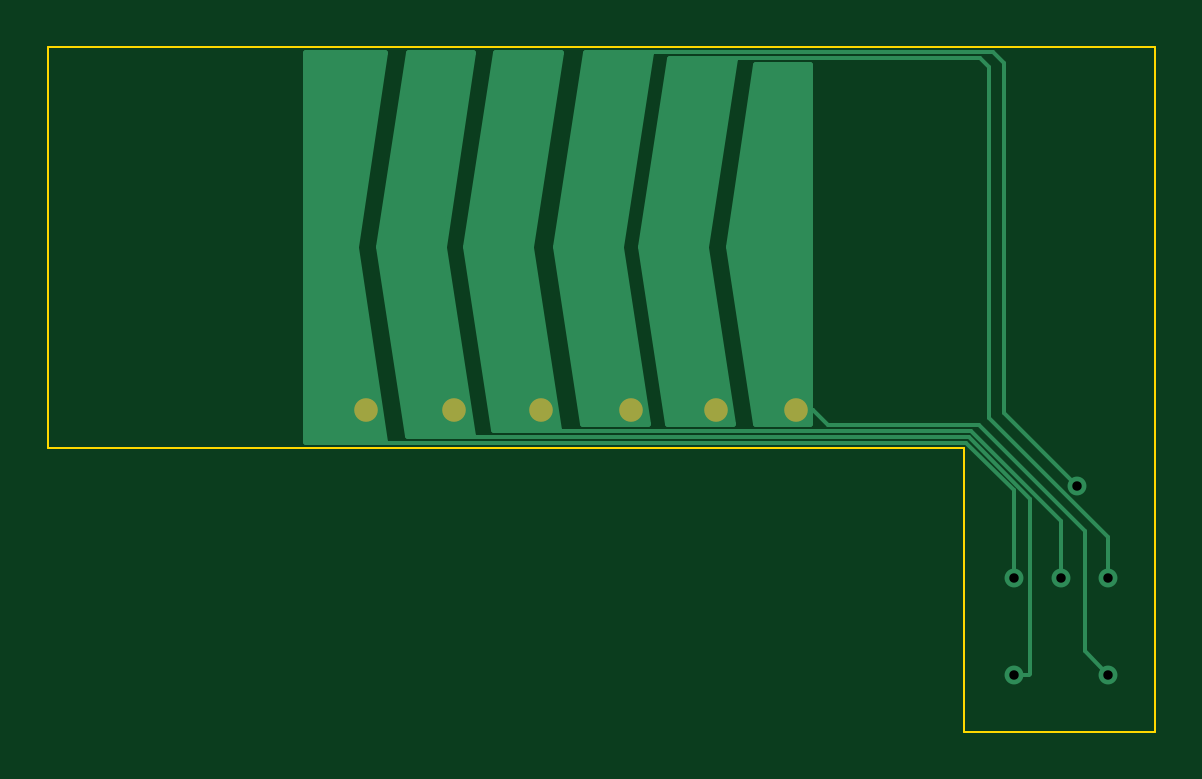
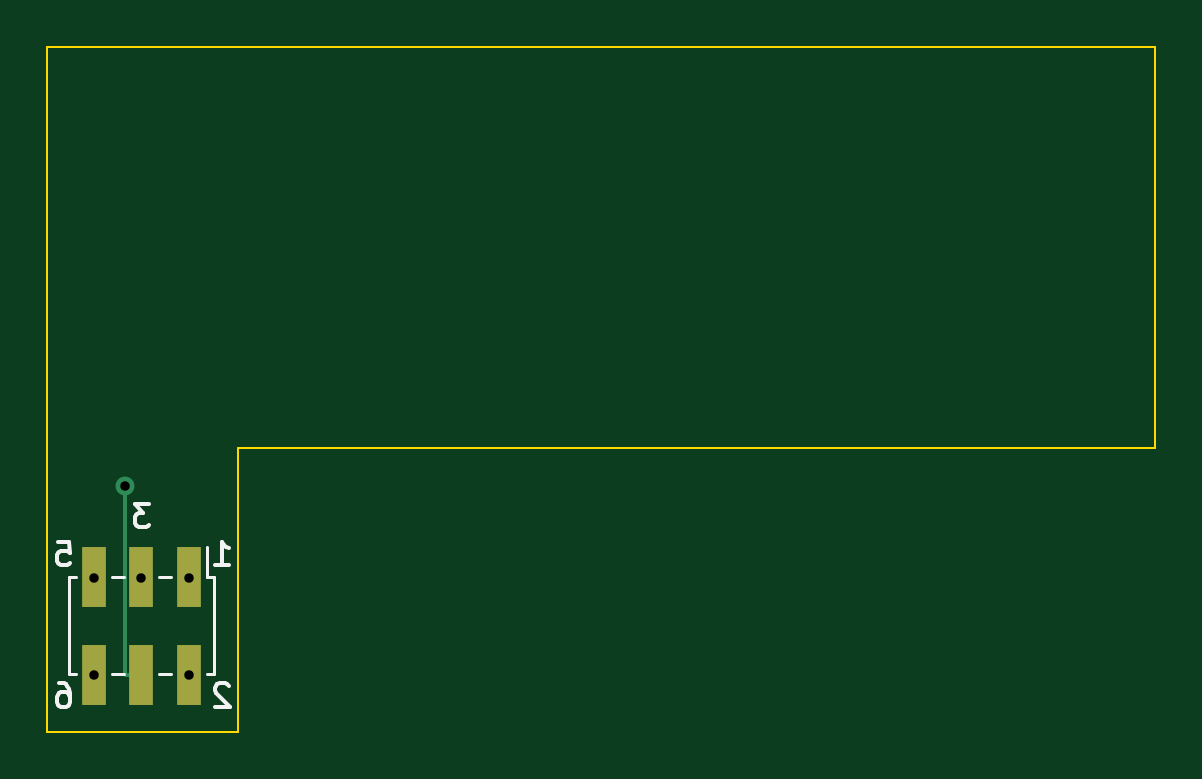
Circuit board: 11 layer files. Board 46.9 x 29.0 mm.
- bottom_copper: flex_SpeedControl-B_Cu.gbr (1104 bytes)
- bottom_mask: flex_SpeedControl-B_Mask.gbr (693 bytes)
- paste: flex_SpeedControl-B_Paste.gbr (688 bytes)
- bottom_silk: flex_SpeedControl-B_SilkS.gbr (2940 bytes)
- outline: flex_SpeedControl-Edge_Cuts.gbr (798 bytes)
- top_copper: flex_SpeedControl-F_Cu.gbr (5929 bytes)
- top_mask: flex_SpeedControl-F_Mask.gbr (681 bytes)
- paste: flex_SpeedControl-F_Paste.gbr (499 bytes)
- top_silk: flex_SpeedControl-F_SilkS.gbr (500 bytes)
- drill: flex_SpeedControl-NPTH.drl (271 bytes)
- drill: flex_SpeedControl-PTH.drl (374 bytes)

=== bottom_copper: flex_SpeedControl-B_Cu.gbr ===
G04 #@! TF.GenerationSoftware,KiCad,Pcbnew,(5.1.5)-3*
G04 #@! TF.CreationDate,2020-02-16T17:15:14+02:00*
G04 #@! TF.ProjectId,flex_SpeedControl,666c6578-5f53-4706-9565-64436f6e7472,rev?*
G04 #@! TF.SameCoordinates,Original*
G04 #@! TF.FileFunction,Copper,L2,Bot*
G04 #@! TF.FilePolarity,Positive*
%FSLAX46Y46*%
G04 Gerber Fmt 4.6, Leading zero omitted, Abs format (unit mm)*
G04 Created by KiCad (PCBNEW (5.1.5)-3) date 2020-02-16 17:15:14*
%MOMM*%
%LPD*%
G04 APERTURE LIST*
%ADD10R,1.000000X2.580000*%
%ADD11C,0.800000*%
%ADD12C,0.150000*%
G04 APERTURE END LIST*
D10*
X119900000Y-126430000D03*
X119900000Y-130600000D03*
X121900000Y-126430000D03*
X121900000Y-130600000D03*
X123900000Y-126430000D03*
X123900000Y-130600000D03*
D11*
X119900000Y-126500000D03*
X119900000Y-130600000D03*
X121900000Y-126500000D03*
X122600000Y-122600000D03*
X123900000Y-126500000D03*
X123900000Y-130600000D03*
D12*
X122600000Y-123400000D02*
X122600000Y-122600000D01*
X122600000Y-130550000D02*
X122600000Y-123400000D01*
X121900000Y-130600000D02*
X122550000Y-130600000D01*
X122550000Y-130600000D02*
X122600000Y-130550000D01*
M02*

=== bottom_mask: flex_SpeedControl-B_Mask.gbr ===
G04 #@! TF.GenerationSoftware,KiCad,Pcbnew,(5.1.5)-3*
G04 #@! TF.CreationDate,2020-02-16T17:15:14+02:00*
G04 #@! TF.ProjectId,flex_SpeedControl,666c6578-5f53-4706-9565-64436f6e7472,rev?*
G04 #@! TF.SameCoordinates,Original*
G04 #@! TF.FileFunction,Soldermask,Bot*
G04 #@! TF.FilePolarity,Negative*
%FSLAX46Y46*%
G04 Gerber Fmt 4.6, Leading zero omitted, Abs format (unit mm)*
G04 Created by KiCad (PCBNEW (5.1.5)-3) date 2020-02-16 17:15:14*
%MOMM*%
%LPD*%
G04 APERTURE LIST*
%ADD10R,1.000000X2.580000*%
G04 APERTURE END LIST*
D10*
X119900000Y-126430000D03*
X119900000Y-130600000D03*
X121900000Y-126430000D03*
X121900000Y-130600000D03*
X123900000Y-126430000D03*
X123900000Y-130600000D03*
M02*

=== paste: flex_SpeedControl-B_Paste.gbr ===
G04 #@! TF.GenerationSoftware,KiCad,Pcbnew,(5.1.5)-3*
G04 #@! TF.CreationDate,2020-02-16T17:15:14+02:00*
G04 #@! TF.ProjectId,flex_SpeedControl,666c6578-5f53-4706-9565-64436f6e7472,rev?*
G04 #@! TF.SameCoordinates,Original*
G04 #@! TF.FileFunction,Paste,Bot*
G04 #@! TF.FilePolarity,Positive*
%FSLAX46Y46*%
G04 Gerber Fmt 4.6, Leading zero omitted, Abs format (unit mm)*
G04 Created by KiCad (PCBNEW (5.1.5)-3) date 2020-02-16 17:15:14*
%MOMM*%
%LPD*%
G04 APERTURE LIST*
%ADD10R,1.000000X2.580000*%
G04 APERTURE END LIST*
D10*
X119900000Y-126430000D03*
X119900000Y-130600000D03*
X121900000Y-126430000D03*
X121900000Y-130600000D03*
X123900000Y-126430000D03*
X123900000Y-130600000D03*
M02*

=== bottom_silk: flex_SpeedControl-B_SilkS.gbr ===
G04 #@! TF.GenerationSoftware,KiCad,Pcbnew,(5.1.5)-3*
G04 #@! TF.CreationDate,2020-02-16T17:15:14+02:00*
G04 #@! TF.ProjectId,flex_SpeedControl,666c6578-5f53-4706-9565-64436f6e7472,rev?*
G04 #@! TF.SameCoordinates,Original*
G04 #@! TF.FileFunction,Legend,Bot*
G04 #@! TF.FilePolarity,Positive*
%FSLAX46Y46*%
G04 Gerber Fmt 4.6, Leading zero omitted, Abs format (unit mm)*
G04 Created by KiCad (PCBNEW (5.1.5)-3) date 2020-02-16 17:15:14*
%MOMM*%
%LPD*%
G04 APERTURE LIST*
%ADD10C,0.150000*%
%ADD11C,0.120000*%
G04 APERTURE END LIST*
D10*
X125390476Y-130952380D02*
X125200000Y-130952380D01*
X125104761Y-131000000D01*
X125057142Y-131047619D01*
X124961904Y-131190476D01*
X124914285Y-131380952D01*
X124914285Y-131761904D01*
X124961904Y-131857142D01*
X125009523Y-131904761D01*
X125104761Y-131952380D01*
X125295238Y-131952380D01*
X125390476Y-131904761D01*
X125438095Y-131857142D01*
X125485714Y-131761904D01*
X125485714Y-131523809D01*
X125438095Y-131428571D01*
X125390476Y-131380952D01*
X125295238Y-131333333D01*
X125104761Y-131333333D01*
X125009523Y-131380952D01*
X124961904Y-131428571D01*
X124914285Y-131523809D01*
X125438095Y-124952380D02*
X124961904Y-124952380D01*
X124914285Y-125428571D01*
X124961904Y-125380952D01*
X125057142Y-125333333D01*
X125295238Y-125333333D01*
X125390476Y-125380952D01*
X125438095Y-125428571D01*
X125485714Y-125523809D01*
X125485714Y-125761904D01*
X125438095Y-125857142D01*
X125390476Y-125904761D01*
X125295238Y-125952380D01*
X125057142Y-125952380D01*
X124961904Y-125904761D01*
X124914285Y-125857142D01*
X121566666Y-123352380D02*
X122185714Y-123352380D01*
X121852380Y-123733333D01*
X121995238Y-123733333D01*
X122090476Y-123780952D01*
X122138095Y-123828571D01*
X122185714Y-123923809D01*
X122185714Y-124161904D01*
X122138095Y-124257142D01*
X122090476Y-124304761D01*
X121995238Y-124352380D01*
X121709523Y-124352380D01*
X121614285Y-124304761D01*
X121566666Y-124257142D01*
X118214285Y-131047619D02*
X118261904Y-131000000D01*
X118357142Y-130952380D01*
X118595238Y-130952380D01*
X118690476Y-131000000D01*
X118738095Y-131047619D01*
X118785714Y-131142857D01*
X118785714Y-131238095D01*
X118738095Y-131380952D01*
X118166666Y-131952380D01*
X118785714Y-131952380D01*
X118785714Y-125952380D02*
X118214285Y-125952380D01*
X118500000Y-125952380D02*
X118500000Y-124952380D01*
X118404761Y-125095238D01*
X118309523Y-125190476D01*
X118214285Y-125238095D01*
D11*
X118840000Y-126455000D02*
X118840000Y-130575000D01*
X124960000Y-126455000D02*
X124960000Y-130575000D01*
X119140000Y-125200000D02*
X119140000Y-126455000D01*
X118840000Y-126455000D02*
X119140000Y-126455000D01*
X118840000Y-130575000D02*
X119140000Y-130575000D01*
X124660000Y-126455000D02*
X124960000Y-126455000D01*
X124660000Y-130575000D02*
X124960000Y-130575000D01*
X120660000Y-126455000D02*
X121140000Y-126455000D01*
X120660000Y-130575000D02*
X121140000Y-130575000D01*
X122660000Y-126455000D02*
X123140000Y-126455000D01*
X122660000Y-130575000D02*
X123140000Y-130575000D01*
M02*

=== outline: flex_SpeedControl-Edge_Cuts.gbr ===
G04 #@! TF.GenerationSoftware,KiCad,Pcbnew,(5.1.5)-3*
G04 #@! TF.CreationDate,2020-02-16T17:15:14+02:00*
G04 #@! TF.ProjectId,flex_SpeedControl,666c6578-5f53-4706-9565-64436f6e7472,rev?*
G04 #@! TF.SameCoordinates,Original*
G04 #@! TF.FileFunction,Profile,NP*
%FSLAX46Y46*%
G04 Gerber Fmt 4.6, Leading zero omitted, Abs format (unit mm)*
G04 Created by KiCad (PCBNEW (5.1.5)-3) date 2020-02-16 17:15:14*
%MOMM*%
%LPD*%
G04 APERTURE LIST*
%ADD10C,0.100000*%
G04 APERTURE END LIST*
D10*
X79000000Y-121000000D02*
X117800000Y-121000000D01*
X79000000Y-104000000D02*
X79000000Y-121000000D01*
X125900000Y-133000000D02*
X117800000Y-133000000D01*
X79000000Y-104000000D02*
X125900000Y-104000000D01*
X125900000Y-104000000D02*
X125900000Y-133000000D01*
X117800000Y-133000000D02*
X117800000Y-121000000D01*
M02*

=== top_copper: flex_SpeedControl-F_Cu.gbr ===
G04 #@! TF.GenerationSoftware,KiCad,Pcbnew,(5.1.5)-3*
G04 #@! TF.CreationDate,2020-02-16T17:15:14+02:00*
G04 #@! TF.ProjectId,flex_SpeedControl,666c6578-5f53-4706-9565-64436f6e7472,rev?*
G04 #@! TF.SameCoordinates,Original*
G04 #@! TF.FileFunction,Copper,L1,Top*
G04 #@! TF.FilePolarity,Positive*
%FSLAX46Y46*%
G04 Gerber Fmt 4.6, Leading zero omitted, Abs format (unit mm)*
G04 Created by KiCad (PCBNEW (5.1.5)-3) date 2020-02-16 17:15:14*
%MOMM*%
%LPD*%
G04 APERTURE LIST*
%ADD10C,1.000000*%
%ADD11C,0.800000*%
%ADD12C,0.150000*%
%ADD13C,0.254000*%
G04 APERTURE END LIST*
D10*
X92500000Y-119400000D03*
X96200000Y-119400000D03*
X99900000Y-119400000D03*
X103700000Y-119400000D03*
X107300000Y-119400000D03*
X110700000Y-119400000D03*
D11*
X119900000Y-126500000D03*
X119900000Y-130600000D03*
X121900000Y-126500000D03*
X122600000Y-122600000D03*
X123900000Y-126500000D03*
X123900000Y-130600000D03*
D12*
X119900000Y-125934315D02*
X119900000Y-126500000D01*
X92500000Y-119400000D02*
X92500000Y-120107106D01*
X92500000Y-120107106D02*
X93167884Y-120774990D01*
X117893202Y-120774990D02*
X119900000Y-122781788D01*
X93167884Y-120774990D02*
X117893202Y-120774990D01*
X119900000Y-122781788D02*
X119900000Y-125934315D01*
X120550000Y-130600000D02*
X119900000Y-130600000D01*
X120600000Y-130550000D02*
X120550000Y-130600000D01*
X96200000Y-119400000D02*
X96200000Y-120107106D01*
X96200000Y-120107106D02*
X96617874Y-120524980D01*
X96617874Y-120524980D02*
X117996759Y-120524980D01*
X117996759Y-120524980D02*
X120600000Y-123128221D01*
X120600000Y-123128221D02*
X120600000Y-130550000D01*
X121900000Y-125934315D02*
X121900000Y-126500000D01*
X99900000Y-119400000D02*
X99900000Y-120107106D01*
X99900000Y-120107106D02*
X100067864Y-120274970D01*
X100067864Y-120274970D02*
X118100316Y-120274970D01*
X118100316Y-120274970D02*
X121900000Y-124074654D01*
X121900000Y-124074654D02*
X121900000Y-125934315D01*
X103700000Y-118692894D02*
X103700000Y-119400000D01*
X102400000Y-104800000D02*
X102400000Y-117392894D01*
X102400000Y-117392894D02*
X103700000Y-118692894D01*
X102974990Y-104225010D02*
X102400000Y-104800000D01*
X114825010Y-104225010D02*
X102974990Y-104225010D01*
X114825010Y-104225010D02*
X119000000Y-104225010D01*
X119500000Y-104700000D02*
X119025010Y-104225010D01*
X119025010Y-104225010D02*
X118500000Y-104225010D01*
X122600000Y-122600000D02*
X119500000Y-119500000D01*
X119500000Y-119500000D02*
X119500000Y-104700000D01*
X123900000Y-124800000D02*
X123900000Y-126500000D01*
X123900000Y-124751002D02*
X123900000Y-125934315D01*
X118875020Y-119726022D02*
X123900000Y-124751002D01*
X118875020Y-104875020D02*
X118875020Y-119726022D01*
X118475020Y-104475020D02*
X118875020Y-104875020D01*
X107300000Y-118692894D02*
X106000000Y-117392894D01*
X107300000Y-119400000D02*
X107300000Y-118692894D01*
X106000000Y-105000000D02*
X106524980Y-104475020D01*
X106000000Y-117392894D02*
X106000000Y-105000000D01*
X123900000Y-125934315D02*
X123900000Y-126500000D01*
X106524980Y-104475020D02*
X118475020Y-104475020D01*
X111407106Y-119400000D02*
X112032066Y-120024960D01*
X110700000Y-119400000D02*
X111407106Y-119400000D01*
X122900000Y-129600000D02*
X123900000Y-130600000D01*
X112032066Y-120024960D02*
X118424960Y-120024960D01*
X122900000Y-124500000D02*
X122900000Y-129600000D01*
X118424960Y-120024960D02*
X122900000Y-124500000D01*
D13*
G36*
X106874460Y-112480800D02*
G01*
X106873126Y-112505660D01*
X106874460Y-112519200D01*
X108014448Y-119972970D01*
X105271401Y-119972970D01*
X104128476Y-112500000D01*
X105347875Y-104527010D01*
X108090922Y-104527010D01*
X106874460Y-112480800D01*
G37*
X106874460Y-112480800D02*
X106873126Y-112505660D01*
X106874460Y-112519200D01*
X108014448Y-119972970D01*
X105271401Y-119972970D01*
X104128476Y-112500000D01*
X105347875Y-104527010D01*
X108090922Y-104527010D01*
X106874460Y-112480800D01*
G36*
X92051074Y-112480800D02*
G01*
X92049740Y-112505660D01*
X92051074Y-112519200D01*
X93305773Y-120723000D01*
X89927000Y-120723000D01*
X89927000Y-104277000D01*
X93305773Y-104277000D01*
X92051074Y-112480800D01*
G37*
X92051074Y-112480800D02*
X92049740Y-112505660D01*
X92051074Y-112519200D01*
X93305773Y-120723000D01*
X89927000Y-120723000D01*
X89927000Y-104277000D01*
X93305773Y-104277000D01*
X92051074Y-112480800D01*
G36*
X103274460Y-112480800D02*
G01*
X103273126Y-112505660D01*
X103274460Y-112519200D01*
X104414448Y-119972970D01*
X101671401Y-119972970D01*
X100528476Y-112500000D01*
X101786112Y-104277000D01*
X104529159Y-104277000D01*
X103274460Y-112480800D01*
G37*
X103274460Y-112480800D02*
X103273126Y-112505660D01*
X103274460Y-112519200D01*
X104414448Y-119972970D01*
X101671401Y-119972970D01*
X100528476Y-112500000D01*
X101786112Y-104277000D01*
X104529159Y-104277000D01*
X103274460Y-112480800D01*
G36*
X111272997Y-119972970D02*
G01*
X108971398Y-119972970D01*
X107828473Y-112500000D01*
X109009635Y-104777020D01*
X111272997Y-104777020D01*
X111272997Y-119972970D01*
G37*
X111272997Y-119972970D02*
X108971398Y-119972970D01*
X107828473Y-112500000D01*
X109009635Y-104777020D01*
X111272997Y-104777020D01*
X111272997Y-119972970D01*
G36*
X99474460Y-112480800D02*
G01*
X99473126Y-112505660D01*
X99474460Y-112519200D01*
X100652685Y-120222980D01*
X97909638Y-120222980D01*
X96728476Y-112500000D01*
X97986112Y-104277000D01*
X100729159Y-104277000D01*
X99474460Y-112480800D01*
G37*
X99474460Y-112480800D02*
X99473126Y-112505660D01*
X99474460Y-112519200D01*
X100652685Y-120222980D01*
X97909638Y-120222980D01*
X96728476Y-112500000D01*
X97986112Y-104277000D01*
X100729159Y-104277000D01*
X99474460Y-112480800D01*
G36*
X95774460Y-112480800D02*
G01*
X95773126Y-112505660D01*
X95774460Y-112519200D01*
X96990922Y-120472990D01*
X94247875Y-120472990D01*
X93028476Y-112500000D01*
X94286112Y-104277000D01*
X97029159Y-104277000D01*
X95774460Y-112480800D01*
G37*
X95774460Y-112480800D02*
X95773126Y-112505660D01*
X95774460Y-112519200D01*
X96990922Y-120472990D01*
X94247875Y-120472990D01*
X93028476Y-112500000D01*
X94286112Y-104277000D01*
X97029159Y-104277000D01*
X95774460Y-112480800D01*
M02*

=== top_mask: flex_SpeedControl-F_Mask.gbr ===
G04 #@! TF.GenerationSoftware,KiCad,Pcbnew,(5.1.5)-3*
G04 #@! TF.CreationDate,2020-02-16T17:15:14+02:00*
G04 #@! TF.ProjectId,flex_SpeedControl,666c6578-5f53-4706-9565-64436f6e7472,rev?*
G04 #@! TF.SameCoordinates,Original*
G04 #@! TF.FileFunction,Soldermask,Top*
G04 #@! TF.FilePolarity,Negative*
%FSLAX46Y46*%
G04 Gerber Fmt 4.6, Leading zero omitted, Abs format (unit mm)*
G04 Created by KiCad (PCBNEW (5.1.5)-3) date 2020-02-16 17:15:14*
%MOMM*%
%LPD*%
G04 APERTURE LIST*
%ADD10C,1.000000*%
G04 APERTURE END LIST*
D10*
X92500000Y-119400000D03*
X96200000Y-119400000D03*
X99900000Y-119400000D03*
X103700000Y-119400000D03*
X107300000Y-119400000D03*
X110700000Y-119400000D03*
M02*

=== paste: flex_SpeedControl-F_Paste.gbr ===
G04 #@! TF.GenerationSoftware,KiCad,Pcbnew,(5.1.5)-3*
G04 #@! TF.CreationDate,2020-02-16T17:15:14+02:00*
G04 #@! TF.ProjectId,flex_SpeedControl,666c6578-5f53-4706-9565-64436f6e7472,rev?*
G04 #@! TF.SameCoordinates,Original*
G04 #@! TF.FileFunction,Paste,Top*
G04 #@! TF.FilePolarity,Positive*
%FSLAX46Y46*%
G04 Gerber Fmt 4.6, Leading zero omitted, Abs format (unit mm)*
G04 Created by KiCad (PCBNEW (5.1.5)-3) date 2020-02-16 17:15:14*
%MOMM*%
%LPD*%
G04 APERTURE LIST*
G04 APERTURE END LIST*
M02*

=== top_silk: flex_SpeedControl-F_SilkS.gbr ===
G04 #@! TF.GenerationSoftware,KiCad,Pcbnew,(5.1.5)-3*
G04 #@! TF.CreationDate,2020-02-16T17:15:14+02:00*
G04 #@! TF.ProjectId,flex_SpeedControl,666c6578-5f53-4706-9565-64436f6e7472,rev?*
G04 #@! TF.SameCoordinates,Original*
G04 #@! TF.FileFunction,Legend,Top*
G04 #@! TF.FilePolarity,Positive*
%FSLAX46Y46*%
G04 Gerber Fmt 4.6, Leading zero omitted, Abs format (unit mm)*
G04 Created by KiCad (PCBNEW (5.1.5)-3) date 2020-02-16 17:15:14*
%MOMM*%
%LPD*%
G04 APERTURE LIST*
G04 APERTURE END LIST*
M02*

=== drill: flex_SpeedControl-NPTH.drl ===
M48
; DRILL file {KiCad (5.1.5)-3} date 16/02/2020 17:15:11
; FORMAT={-:-/ absolute / inch / decimal}
; #@! TF.CreationDate,2020-02-16T17:15:11+02:00
; #@! TF.GenerationSoftware,Kicad,Pcbnew,(5.1.5)-3
; #@! TF.FileFunction,NonPlated,1,2,NPTH
FMAT,2
INCH
%
G90
G05
T0
M30

=== drill: flex_SpeedControl-PTH.drl ===
M48
; DRILL file {KiCad (5.1.5)-3} date 16/02/2020 17:15:11
; FORMAT={-:-/ absolute / inch / decimal}
; #@! TF.CreationDate,2020-02-16T17:15:11+02:00
; #@! TF.GenerationSoftware,Kicad,Pcbnew,(5.1.5)-3
; #@! TF.FileFunction,Plated,1,2,PTH
FMAT,2
INCH
T1C0.0157
%
G90
G05
T1
X4.7205Y-4.9803
X4.7205Y-5.1417
X4.7992Y-4.9803
X4.8268Y-4.8268
X4.878Y-4.9803
X4.878Y-5.1417
T0
M30
